The GitHub repository anirudhrv01/Skin-Type-Detection contains a labelled image folder "processed" with 4 categories: combination skin, dry skin, normal skin, oily skin. Examples follow, each with its label.

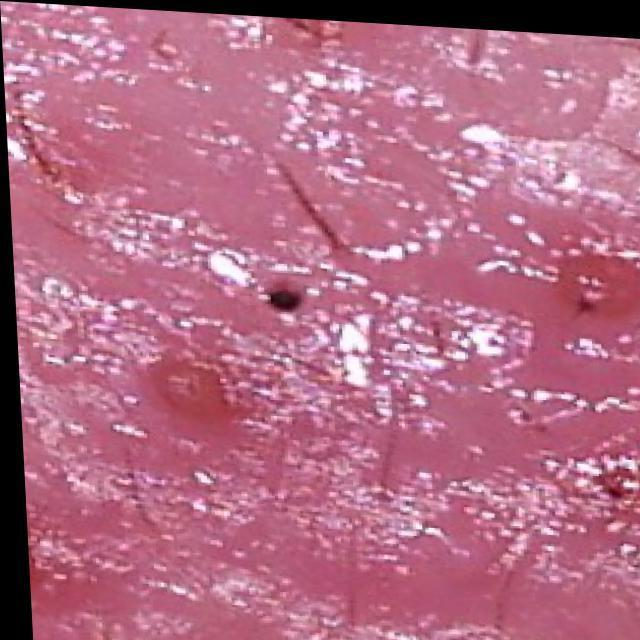
Label: oily skin

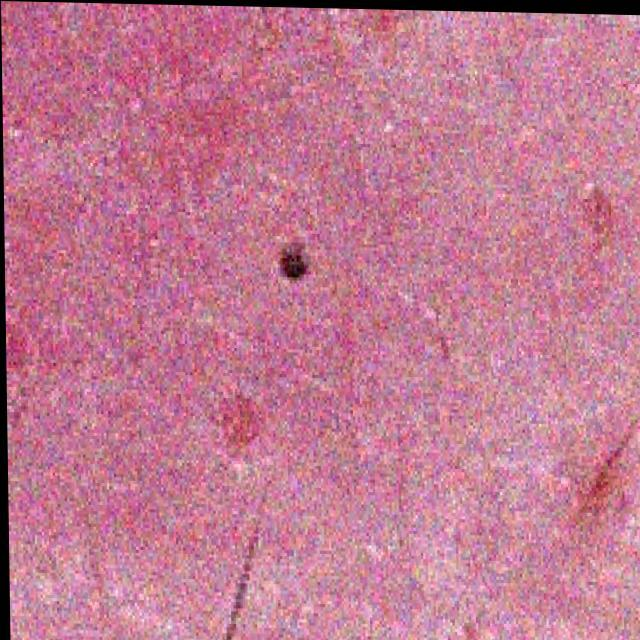
Label: combination skin

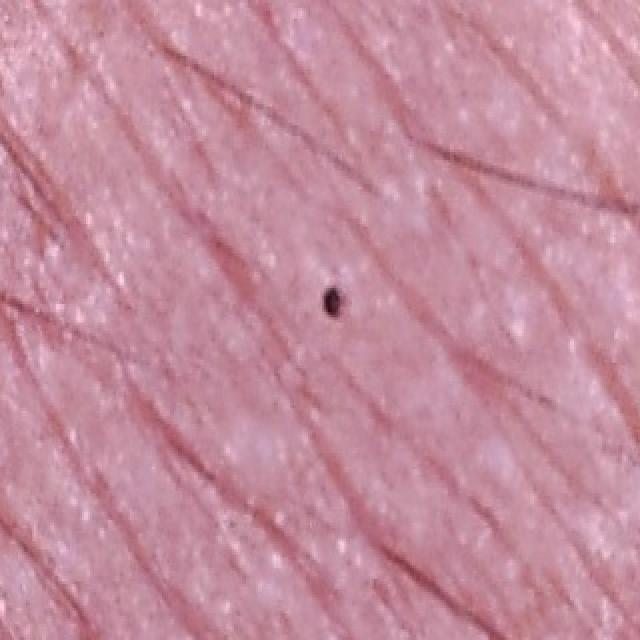
Label: normal skin

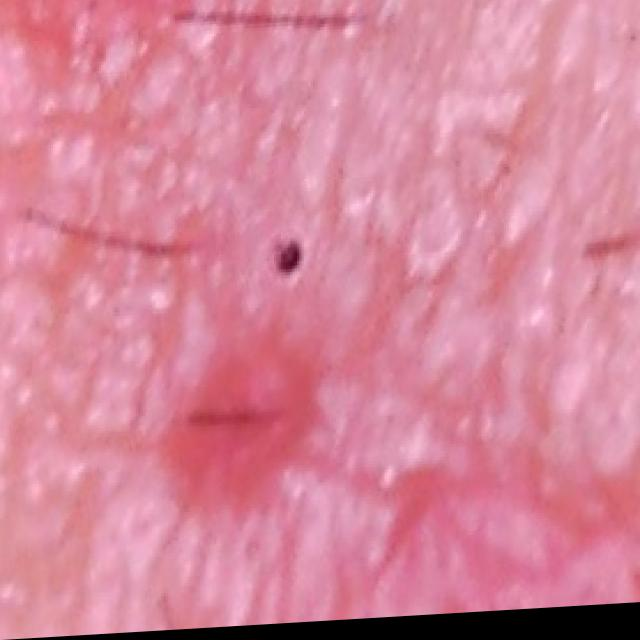
Label: dry skin

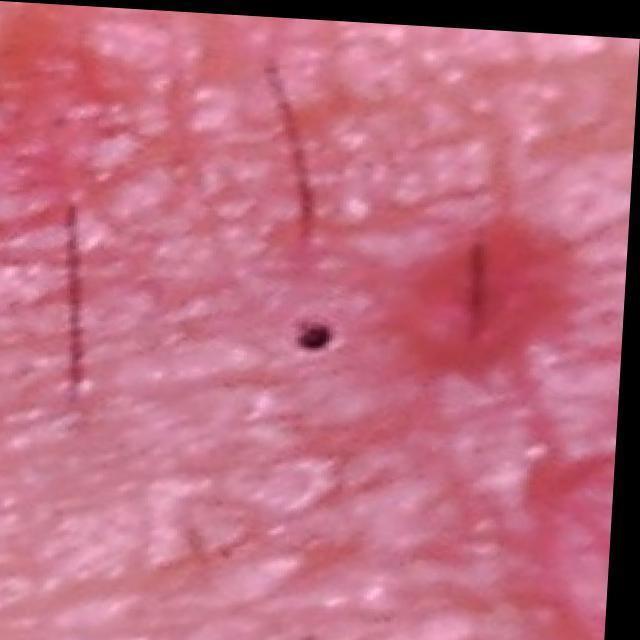
Label: dry skin

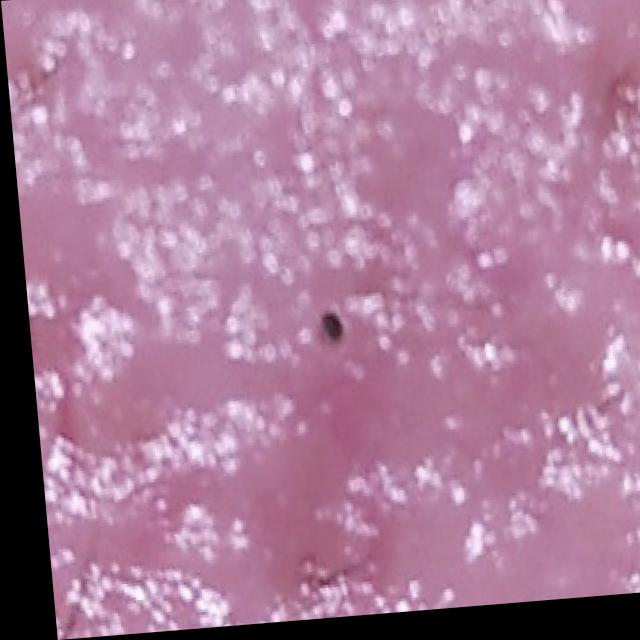
Label: oily skin
